Photos from the image-classification dataset "inputs" in the GitHub repository mattycars/rt_img_class_pytorch. Its 4 classes are: glide, loose, none, slab.

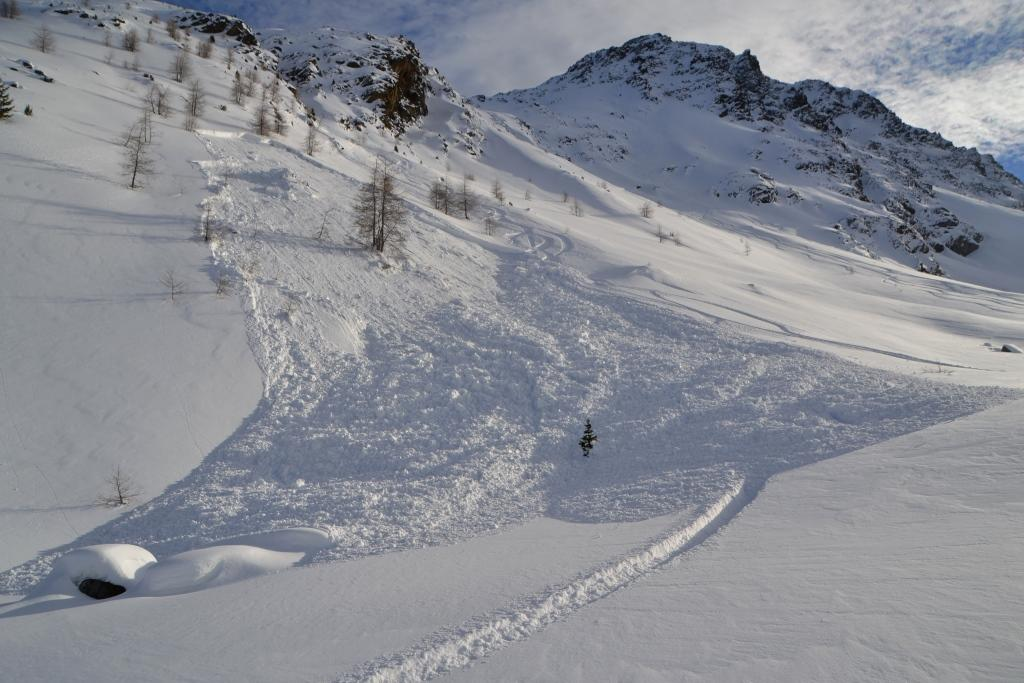
Label: slab

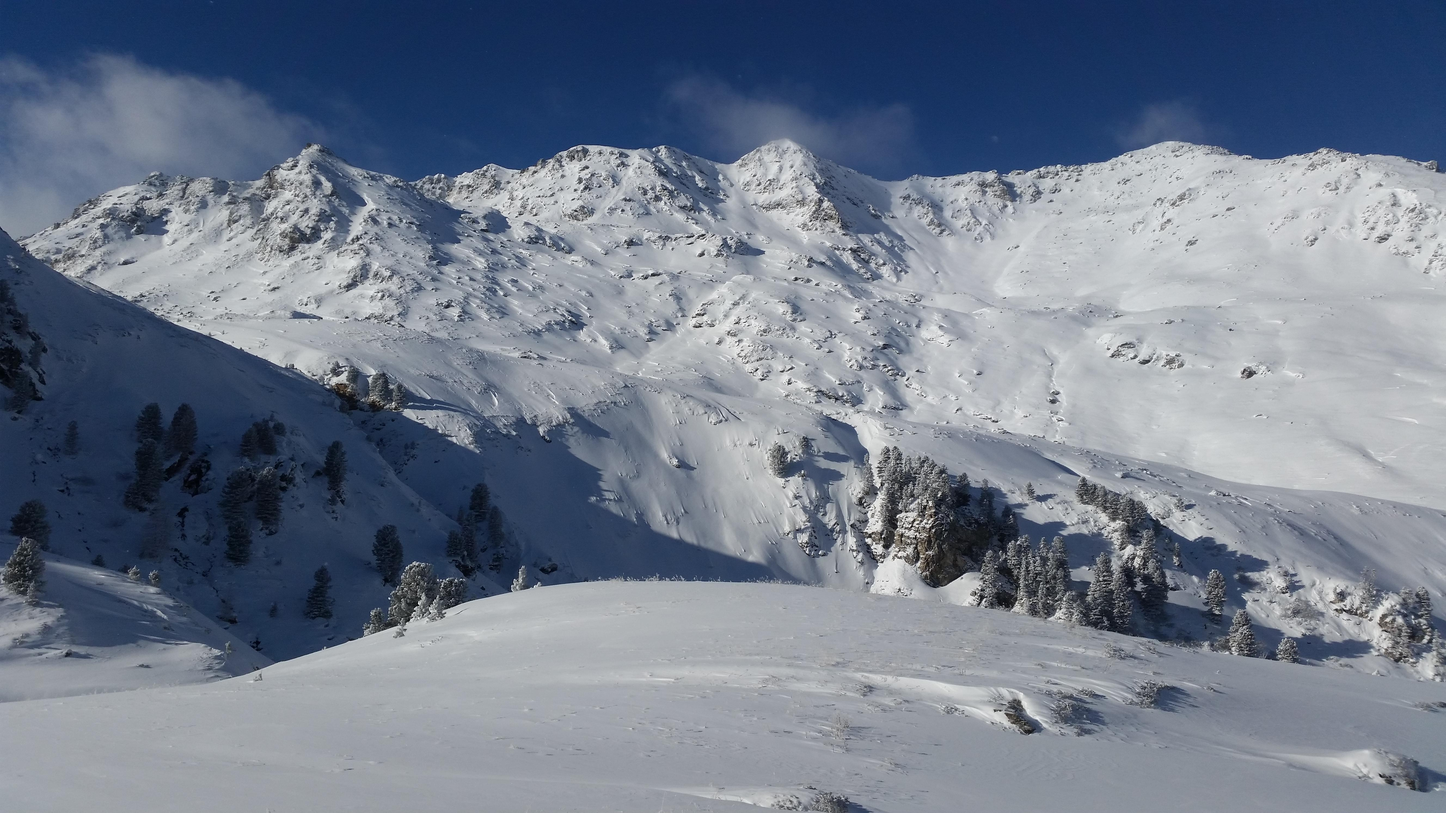
Label: none

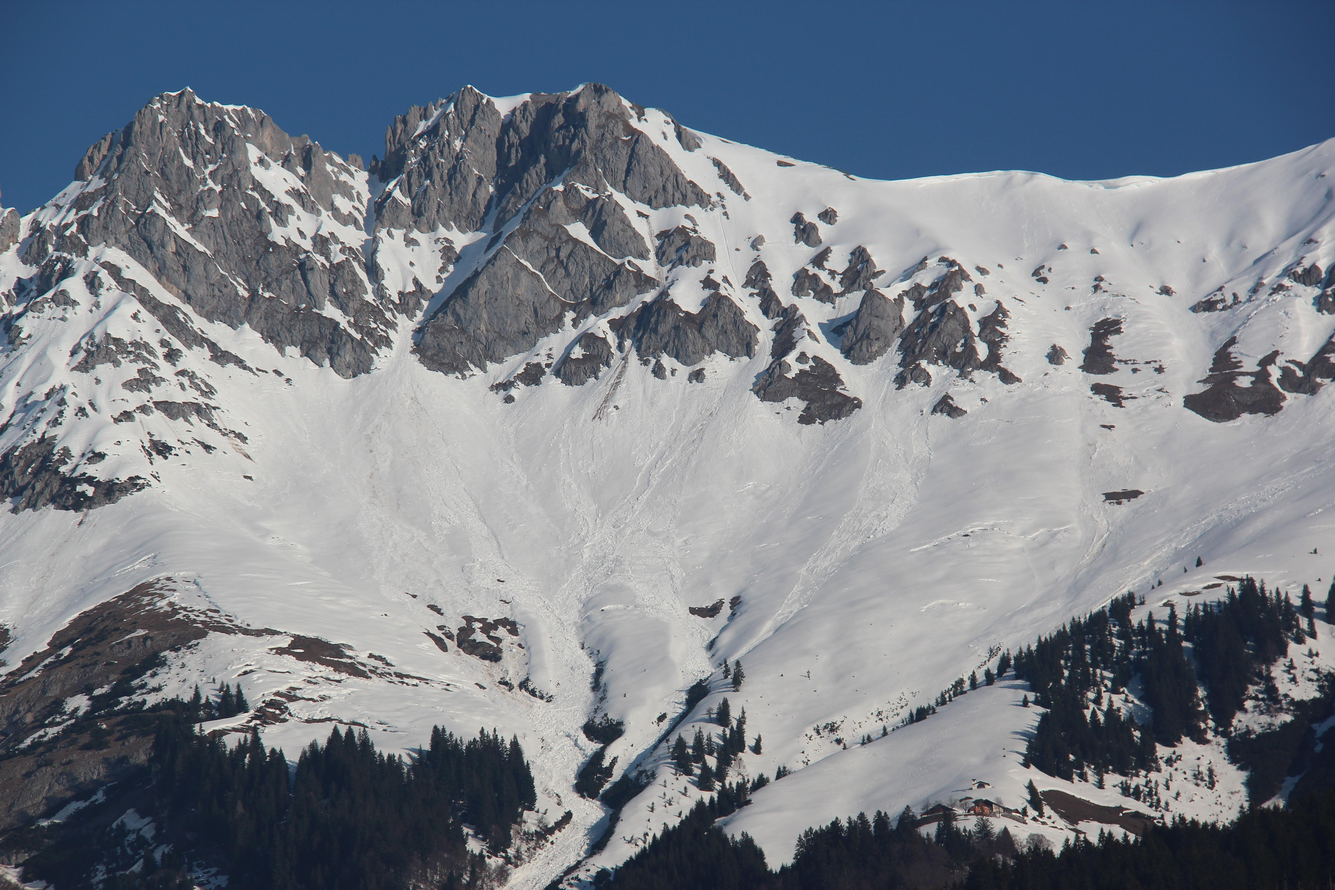
Label: loose

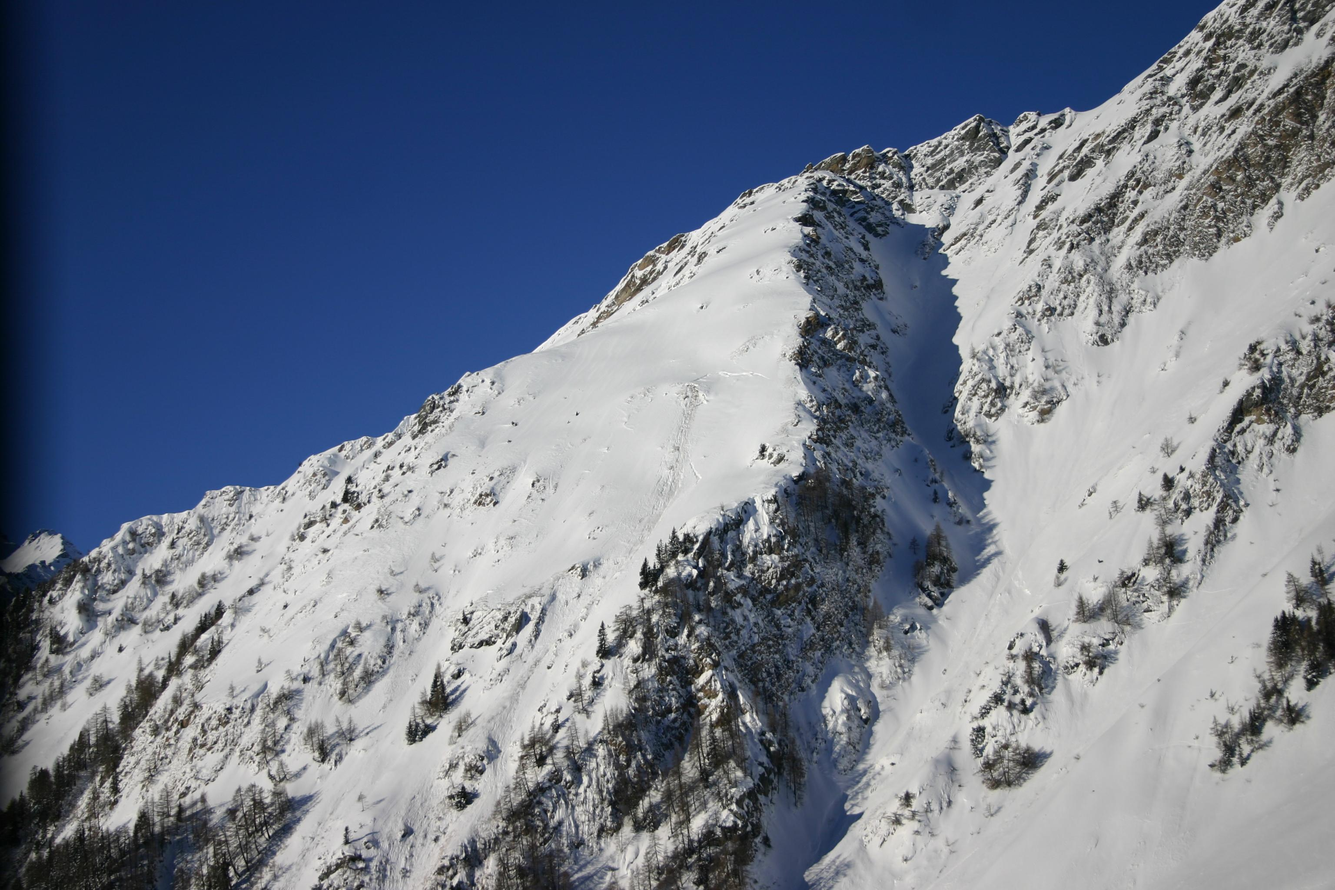
Label: loose

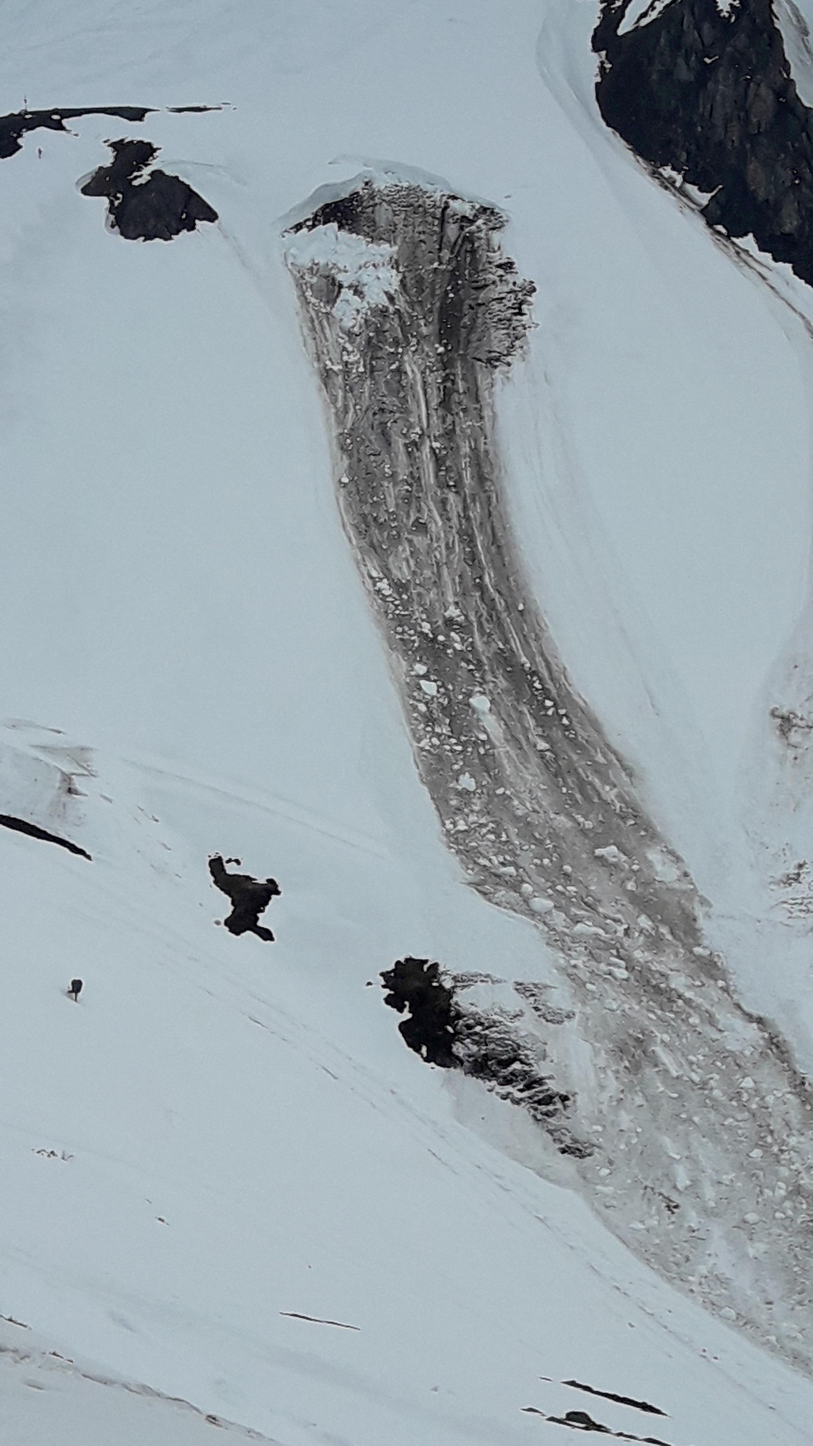
Label: glide

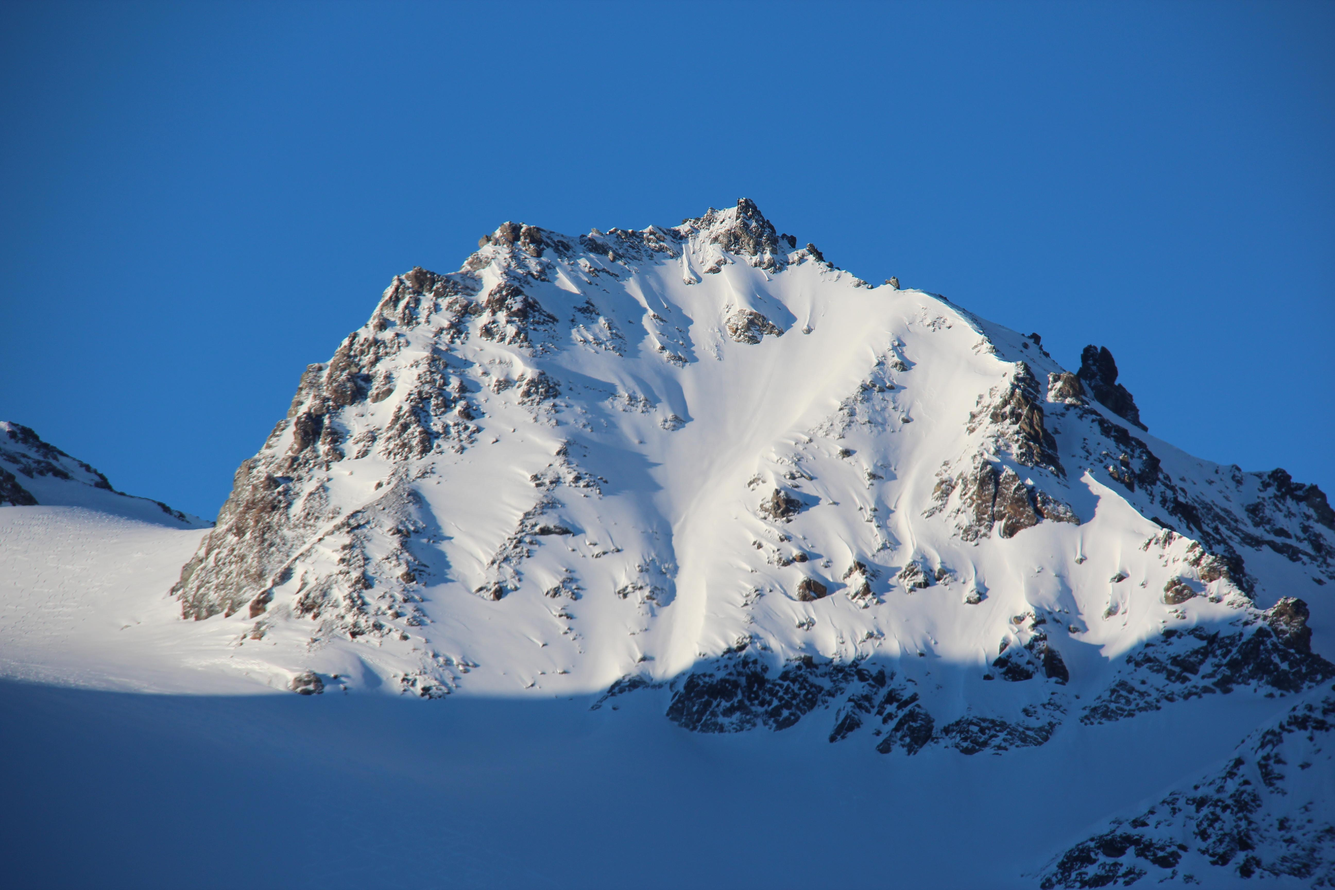
Label: none
